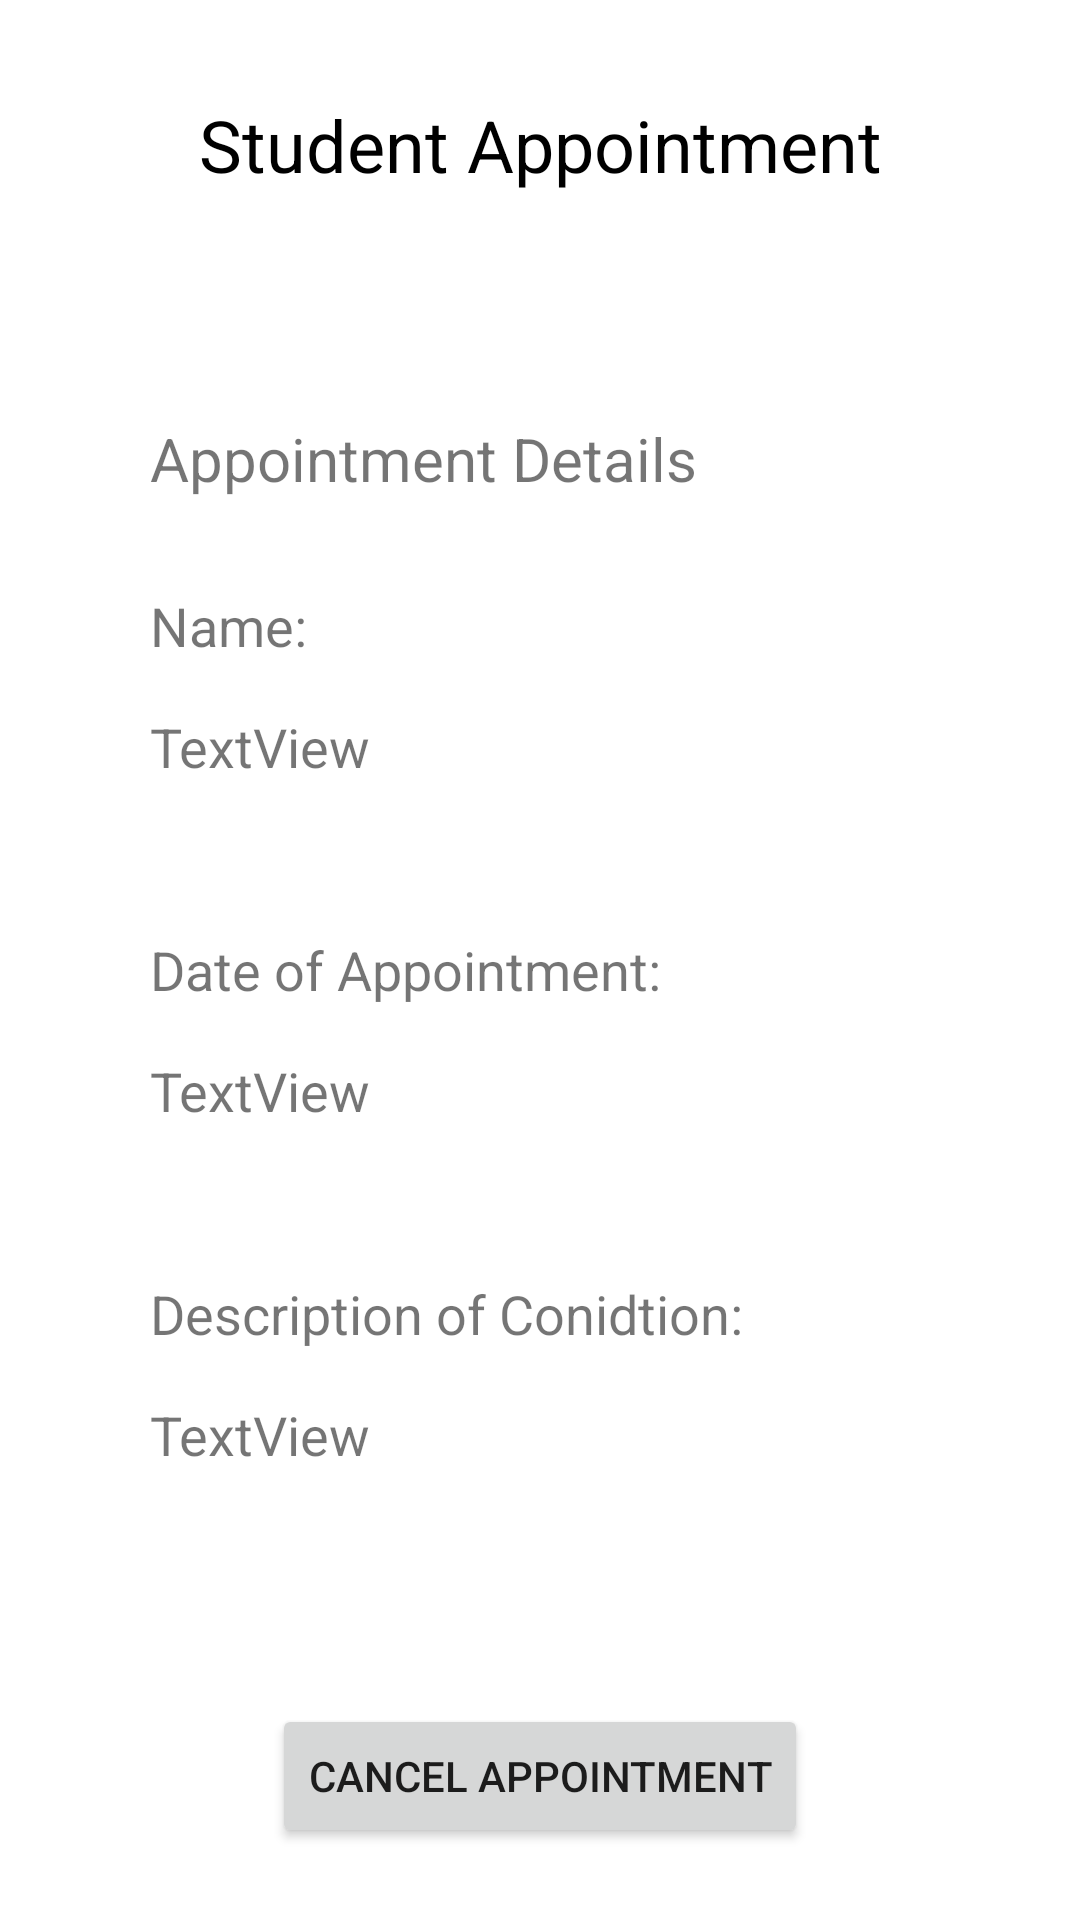

Reconstruct the res/layout file that produces this screen, plus the resources it refers to.
<!-- AndroidManifest.xml: application theme Theme.Appointment -->
<!-- res/layout/activity_view_report.xml -->
<?xml version="1.0" encoding="utf-8"?>
<androidx.constraintlayout.widget.ConstraintLayout xmlns:android="http://schemas.android.com/apk/res/android"
    xmlns:app="http://schemas.android.com/apk/res-auto"
    xmlns:tools="http://schemas.android.com/tools"
    android:layout_width="match_parent"
    android:layout_height="match_parent"
    tools:context=".ViewReport">

    <Button
        android:id="@+id/button3"
        android:layout_width="wrap_content"
        android:layout_height="wrap_content"
        android:layout_marginBottom="24dp"
        android:text="Cancel Appointment"
        app:layout_constraintBottom_toBottomOf="parent"
        app:layout_constraintEnd_toEndOf="parent"
        app:layout_constraintStart_toStartOf="parent" />

    <TextView
        android:id="@+id/textViewName"
        android:layout_width="wrap_content"
        android:layout_height="wrap_content"
        android:layout_marginTop="32dp"
        android:text="Student Appointment"
        android:textColor="#000000"
        android:textSize="24sp"
        app:layout_constraintEnd_toEndOf="parent"
        app:layout_constraintStart_toStartOf="parent"
        app:layout_constraintTop_toTopOf="parent" />

    <TextView
        android:id="@+id/textViewDate"
        android:layout_width="wrap_content"
        android:layout_height="wrap_content"
        android:layout_marginStart="50dp"
        android:layout_marginTop="16dp"
        android:text="TextView"
        android:textSize="18sp"
        app:layout_constraintStart_toStartOf="parent"
        app:layout_constraintTop_toBottomOf="@+id/textView10" />

    <TextView
        android:id="@+id/textViewCon"
        android:layout_width="wrap_content"
        android:layout_height="wrap_content"
        android:layout_marginStart="50dp"
        android:layout_marginTop="16dp"
        android:text="TextView"
        android:textSize="18sp"
        app:layout_constraintStart_toStartOf="parent"
        app:layout_constraintTop_toBottomOf="@+id/textView12" />

    <TextView
        android:id="@+id/textViewTest"
        android:layout_width="wrap_content"
        android:layout_height="wrap_content"
        android:layout_marginStart="50dp"
        android:layout_marginTop="16dp"
        android:text="TextView"
        android:textSize="18sp"
        app:layout_constraintStart_toStartOf="parent"
        app:layout_constraintTop_toBottomOf="@+id/textView13" />

    <TextView
        android:id="@+id/textView10"
        android:layout_width="wrap_content"
        android:layout_height="wrap_content"
        android:layout_marginStart="50dp"
        android:layout_marginTop="30dp"
        android:text="Name:"
        android:textSize="18sp"
        app:layout_constraintStart_toStartOf="parent"
        app:layout_constraintTop_toBottomOf="@+id/textView14" />

    <TextView
        android:id="@+id/textView12"
        android:layout_width="wrap_content"
        android:layout_height="wrap_content"
        android:layout_marginStart="50dp"
        android:layout_marginTop="50dp"
        android:text="Date of Appointment:"
        android:textSize="18sp"
        app:layout_constraintStart_toStartOf="parent"
        app:layout_constraintTop_toBottomOf="@+id/textViewDate" />

    <TextView
        android:id="@+id/textView13"
        android:layout_width="wrap_content"
        android:layout_height="wrap_content"
        android:layout_marginStart="50dp"
        android:layout_marginTop="50dp"
        android:text="Description of Conidtion:"
        android:textSize="18sp"
        app:layout_constraintStart_toStartOf="parent"
        app:layout_constraintTop_toBottomOf="@+id/textViewCon" />

    <TextView
        android:id="@+id/textView14"
        android:layout_width="wrap_content"
        android:layout_height="wrap_content"
        android:layout_marginStart="50dp"
        android:layout_marginTop="75dp"
        android:text="Appointment Details"
        android:textSize="20sp"
        app:layout_constraintStart_toStartOf="parent"
        app:layout_constraintTop_toBottomOf="@+id/textViewName" />
</androidx.constraintlayout.widget.ConstraintLayout>
<!-- resources referenced by this layout -->
<resources>
  <style name="Theme.Appointment" parent="Theme.MaterialComponents.DayNight.NoActionBar">
          
          <item name="colorPrimary">@color/purple_500</item>
          <item name="colorPrimaryVariant">@color/white</item>
          <item name="colorOnPrimary">@color/white</item>
          
          <item name="colorSecondary">@color/teal_200</item>
          <item name="colorSecondaryVariant">@color/teal_700</item>
          <item name="colorOnSecondary">@color/black</item>
          
          
  
          <item name="android:statusBarColor" tools:targetApi="l">@color/white</item>
          <item name="android:windowLightStatusBar" tools:targetApi="M">true</item>
          
      </style>
  <color name="purple_500">#51C1B1</color>
  <color name="white">#FFFFFFFF</color>
  <color name="teal_200">#FF03DAC5</color>
  <color name="teal_700">#FF018786</color>
  <color name="black">#FF000000</color>
</resources>
